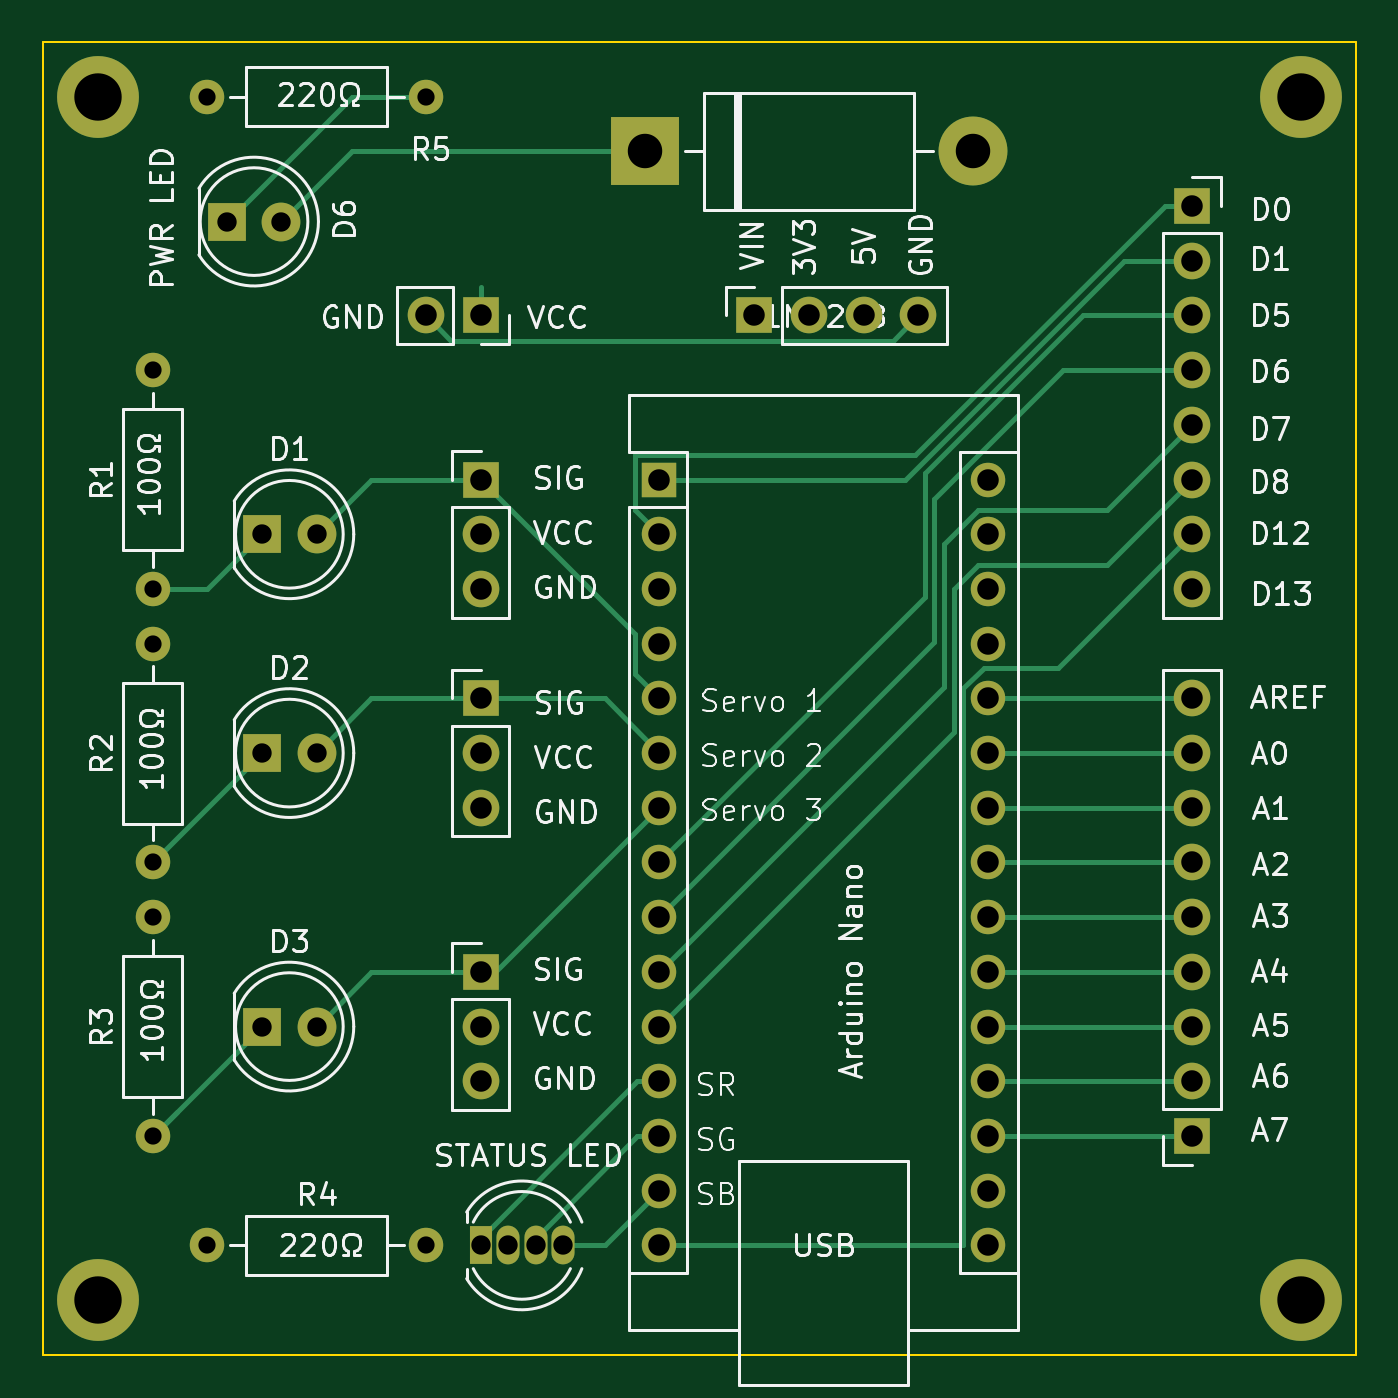
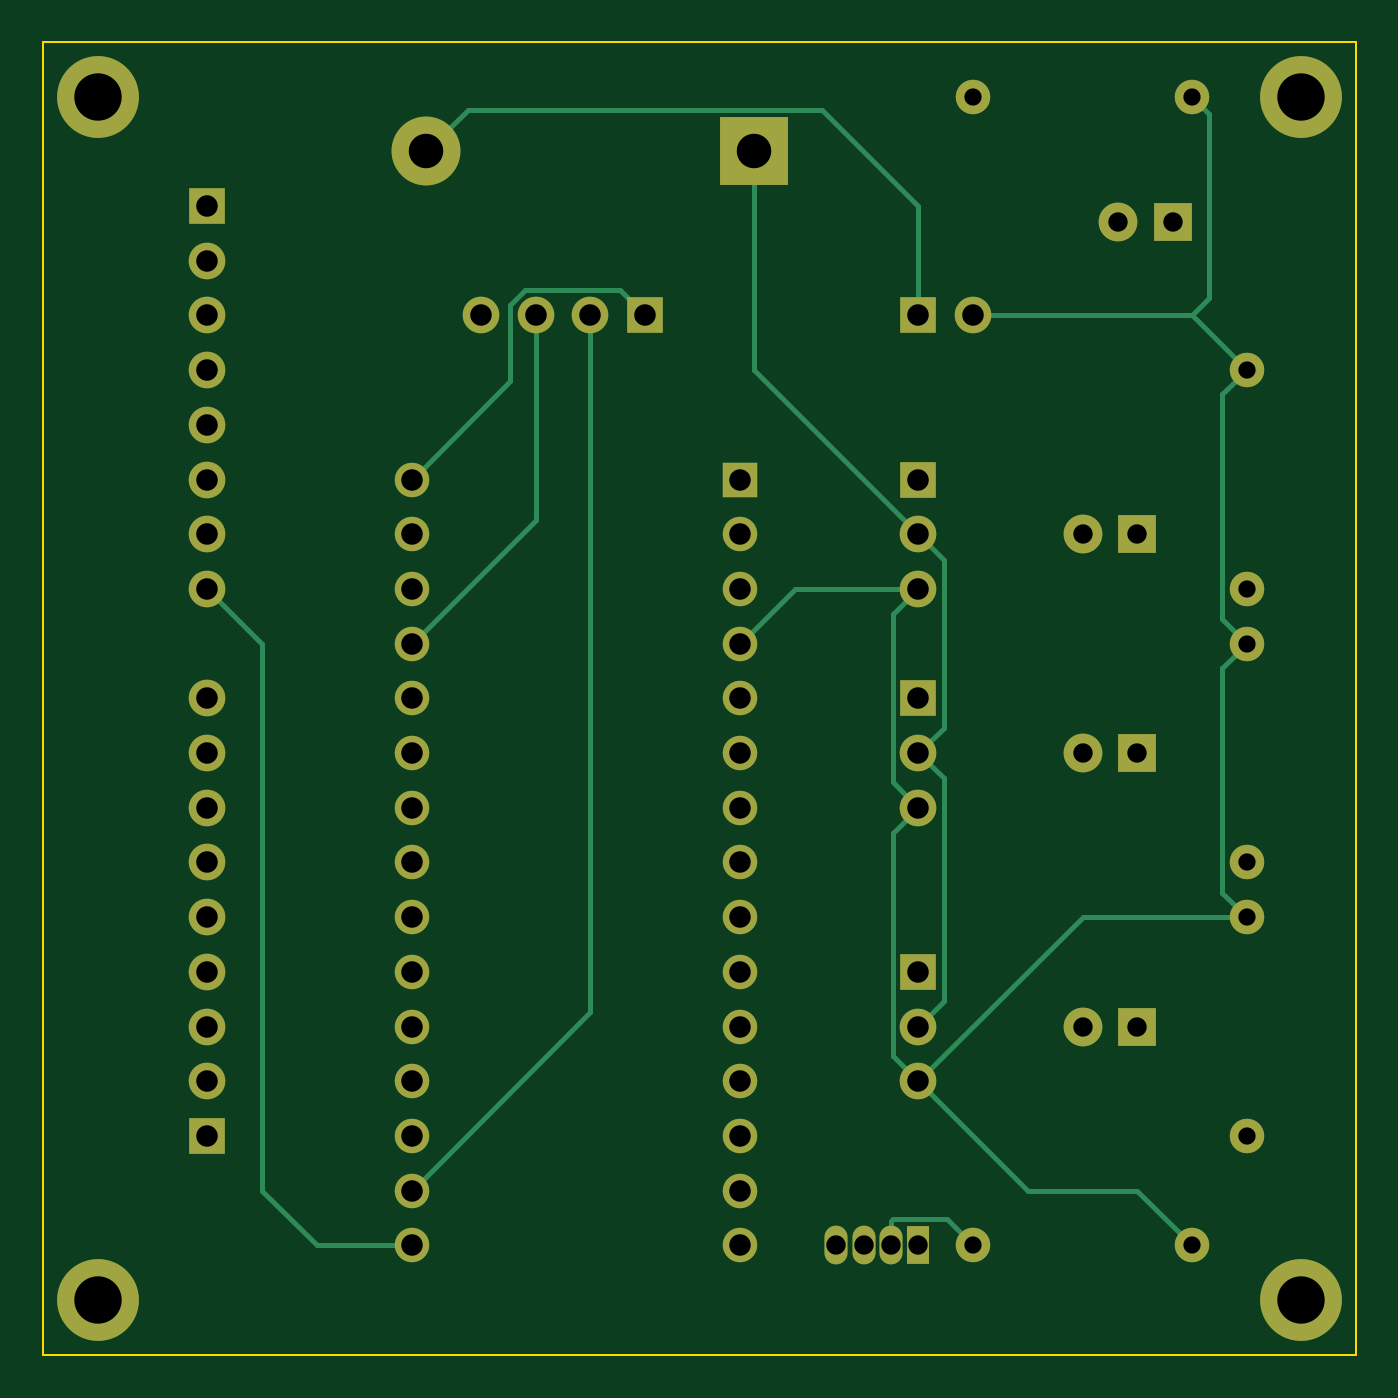
Circuit board: 11 layer files. Board 61.0 x 61.0 mm.
- bottom_copper: Test Stand-B_Cu.gbl (6215 bytes)
- bottom_mask: Test Stand-B_Mask.gbs (3156 bytes)
- paste: Test Stand-B_Paste.gbp (453 bytes)
- bottom_silk: Test Stand-B_Silkscreen.gbo (3166 bytes)
- outline: Test Stand-Edge_Cuts.gm1 (607 bytes)
- top_copper: Test Stand-F_Cu.gtl (7240 bytes)
- top_mask: Test Stand-F_Mask.gts (3156 bytes)
- paste: Test Stand-F_Paste.gtp (453 bytes)
- top_silk: Test Stand-F_Silkscreen.gto (103955 bytes)
- drill: Test Stand-NPTH.drl (272 bytes)
- drill: Test Stand-PTH.drl (1811 bytes)

=== bottom_copper: Test Stand-B_Cu.gbl ===
%TF.GenerationSoftware,KiCad,Pcbnew,7.0.5*%
%TF.CreationDate,2023-10-17T21:19:38+10:00*%
%TF.ProjectId,Test Stand,54657374-2053-4746-916e-642e6b696361,rev?*%
%TF.SameCoordinates,Original*%
%TF.FileFunction,Copper,L2,Bot*%
%TF.FilePolarity,Positive*%
%FSLAX46Y46*%
G04 Gerber Fmt 4.6, Leading zero omitted, Abs format (unit mm)*
G04 Created by KiCad (PCBNEW 7.0.5) date 2023-10-17 21:19:38*
%MOMM*%
%LPD*%
G01*
G04 APERTURE LIST*
%TA.AperFunction,ComponentPad*%
%ADD10C,1.600000*%
%TD*%
%TA.AperFunction,ComponentPad*%
%ADD11O,1.600000X1.600000*%
%TD*%
%TA.AperFunction,ComponentPad*%
%ADD12C,1.800000*%
%TD*%
%TA.AperFunction,ComponentPad*%
%ADD13R,1.800000X1.800000*%
%TD*%
%TA.AperFunction,ComponentPad*%
%ADD14R,3.200000X3.200000*%
%TD*%
%TA.AperFunction,ComponentPad*%
%ADD15O,3.200000X3.200000*%
%TD*%
%TA.AperFunction,ComponentPad*%
%ADD16R,1.700000X1.700000*%
%TD*%
%TA.AperFunction,ComponentPad*%
%ADD17O,1.700000X1.700000*%
%TD*%
%TA.AperFunction,ComponentPad*%
%ADD18C,3.800000*%
%TD*%
%TA.AperFunction,ComponentPad*%
%ADD19R,1.070000X1.800000*%
%TD*%
%TA.AperFunction,ComponentPad*%
%ADD20O,1.070000X1.800000*%
%TD*%
%TA.AperFunction,ComponentPad*%
%ADD21R,1.600000X1.600000*%
%TD*%
%TA.AperFunction,Conductor*%
%ADD22C,0.250000*%
%TD*%
G04 APERTURE END LIST*
D10*
X55880000Y-43180000D03*
D11*
X66040000Y-43180000D03*
D12*
X59320000Y-48980000D03*
D13*
X56780000Y-48980000D03*
D14*
X76200000Y-45720000D03*
D15*
X91440000Y-45720000D03*
D16*
X81280000Y-53340000D03*
D17*
X83820000Y-53340000D03*
X86360000Y-53340000D03*
X88900000Y-53340000D03*
D16*
X101600000Y-48260000D03*
D17*
X101600000Y-50800000D03*
X101600000Y-53340000D03*
X101600000Y-55880000D03*
X101600000Y-58420000D03*
X101600000Y-60960000D03*
X101600000Y-63500000D03*
X101600000Y-66040000D03*
D16*
X101600000Y-91440000D03*
D17*
X101600000Y-88900000D03*
X101600000Y-86360000D03*
X101600000Y-83820000D03*
X101600000Y-81280000D03*
X101600000Y-78740000D03*
X101600000Y-76200000D03*
X101600000Y-73660000D03*
X101600000Y-71120000D03*
D18*
X50800000Y-43180000D03*
D16*
X68580000Y-60960000D03*
D17*
X68580000Y-63500000D03*
X68580000Y-66040000D03*
D16*
X68580000Y-83820000D03*
D17*
X68580000Y-86360000D03*
X68580000Y-88900000D03*
D13*
X58420000Y-73660000D03*
D12*
X60960000Y-73660000D03*
D10*
X53340000Y-78740000D03*
D11*
X53340000Y-68580000D03*
D10*
X55880000Y-96520000D03*
D11*
X66040000Y-96520000D03*
D18*
X106680000Y-43180000D03*
D13*
X58420000Y-63500000D03*
D12*
X60960000Y-63500000D03*
D18*
X50800000Y-99060000D03*
D19*
X68580000Y-96520000D03*
D20*
X69850000Y-96520000D03*
X71120000Y-96520000D03*
X72390000Y-96520000D03*
D16*
X68580000Y-53340000D03*
D17*
X66040000Y-53340000D03*
D10*
X53340000Y-66040000D03*
D11*
X53340000Y-55880000D03*
D21*
X76870000Y-60960000D03*
D11*
X76870000Y-63500000D03*
X76870000Y-66040000D03*
X76870000Y-68580000D03*
X76870000Y-71120000D03*
X76870000Y-73660000D03*
X76870000Y-76200000D03*
X76870000Y-78740000D03*
X76870000Y-81280000D03*
X76870000Y-83820000D03*
X76870000Y-86360000D03*
X76870000Y-88900000D03*
X76870000Y-91440000D03*
X76870000Y-93980000D03*
X76870000Y-96520000D03*
X92110000Y-96520000D03*
X92110000Y-93980000D03*
X92110000Y-91440000D03*
X92110000Y-88900000D03*
X92110000Y-86360000D03*
X92110000Y-83820000D03*
X92110000Y-81280000D03*
X92110000Y-78740000D03*
X92110000Y-76200000D03*
X92110000Y-73660000D03*
X92110000Y-71120000D03*
X92110000Y-68580000D03*
X92110000Y-66040000D03*
X92110000Y-63500000D03*
X92110000Y-60960000D03*
D16*
X68580000Y-71120000D03*
D17*
X68580000Y-73660000D03*
X68580000Y-76200000D03*
D18*
X106680000Y-99060000D03*
D13*
X58420000Y-86360000D03*
D12*
X60960000Y-86360000D03*
D10*
X53340000Y-91440000D03*
D11*
X53340000Y-81280000D03*
D22*
X55080001Y-52540001D02*
X55880000Y-53340000D01*
X55080001Y-43979999D02*
X55080001Y-52540001D01*
X55880000Y-43180000D02*
X55080001Y-43979999D01*
X86846701Y-52165000D02*
X87535000Y-52853299D01*
X87535000Y-52853299D02*
X87535000Y-56385000D01*
X82455000Y-52165000D02*
X86846701Y-52165000D01*
X87535000Y-56385000D02*
X92110000Y-60960000D01*
X81280000Y-53340000D02*
X82455000Y-52165000D01*
X83820000Y-53340000D02*
X83820000Y-85690000D01*
X83820000Y-85690000D02*
X92110000Y-93980000D01*
X86360000Y-62830000D02*
X92110000Y-68580000D01*
X86360000Y-53340000D02*
X86360000Y-62830000D01*
X99060000Y-93980000D02*
X99060000Y-68580000D01*
X96520000Y-96520000D02*
X99060000Y-93980000D01*
X92110000Y-96520000D02*
X96520000Y-96520000D01*
X99060000Y-68580000D02*
X101600000Y-66040000D01*
X68580000Y-48260000D02*
X68580000Y-53340000D01*
X73045000Y-43795000D02*
X68580000Y-48260000D01*
X91440000Y-45720000D02*
X89515000Y-43795000D01*
X89515000Y-43795000D02*
X73045000Y-43795000D01*
X76200000Y-55880000D02*
X76200000Y-45720000D01*
X68580000Y-63500000D02*
X76200000Y-55880000D01*
X69755000Y-75025000D02*
X69755000Y-67215000D01*
X68580000Y-76200000D02*
X69755000Y-75025000D01*
X58420000Y-93980000D02*
X55880000Y-96520000D01*
X60960000Y-81280000D02*
X68580000Y-88900000D01*
X63500000Y-93980000D02*
X58420000Y-93980000D01*
X53340000Y-81280000D02*
X60960000Y-81280000D01*
X54465000Y-69705000D02*
X54465000Y-80155000D01*
X55880000Y-53340000D02*
X53340000Y-55880000D01*
X54465000Y-67455000D02*
X53340000Y-68580000D01*
X74330000Y-66040000D02*
X76870000Y-68580000D01*
X53340000Y-68580000D02*
X54465000Y-69705000D01*
X54465000Y-80155000D02*
X53340000Y-81280000D01*
X68580000Y-88900000D02*
X63500000Y-93980000D01*
X69755000Y-87725000D02*
X68580000Y-88900000D01*
X54465000Y-57005000D02*
X54465000Y-67455000D01*
X68580000Y-66040000D02*
X74330000Y-66040000D01*
X66040000Y-53340000D02*
X55880000Y-53340000D01*
X68580000Y-76200000D02*
X69755000Y-77375000D01*
X69755000Y-77375000D02*
X69755000Y-87725000D01*
X53340000Y-55880000D02*
X54465000Y-57005000D01*
X69755000Y-67215000D02*
X68580000Y-66040000D01*
X67405000Y-74835000D02*
X67405000Y-85185000D01*
X67405000Y-85185000D02*
X68580000Y-86360000D01*
X68580000Y-73660000D02*
X67405000Y-74835000D01*
X68580000Y-63500000D02*
X67405000Y-64675000D01*
X67405000Y-64675000D02*
X67405000Y-72485000D01*
X67405000Y-72485000D02*
X68580000Y-73660000D01*
X69850000Y-95370000D02*
X69850000Y-96520000D01*
X69775000Y-95295000D02*
X69850000Y-95370000D01*
X67265000Y-95295000D02*
X69775000Y-95295000D01*
X66040000Y-96520000D02*
X67265000Y-95295000D01*
M02*

=== bottom_mask: Test Stand-B_Mask.gbs ===
%TF.GenerationSoftware,KiCad,Pcbnew,7.0.5*%
%TF.CreationDate,2023-10-17T21:19:38+10:00*%
%TF.ProjectId,Test Stand,54657374-2053-4746-916e-642e6b696361,rev?*%
%TF.SameCoordinates,Original*%
%TF.FileFunction,Soldermask,Bot*%
%TF.FilePolarity,Negative*%
%FSLAX46Y46*%
G04 Gerber Fmt 4.6, Leading zero omitted, Abs format (unit mm)*
G04 Created by KiCad (PCBNEW 7.0.5) date 2023-10-17 21:19:38*
%MOMM*%
%LPD*%
G01*
G04 APERTURE LIST*
%ADD10C,1.600000*%
%ADD11O,1.600000X1.600000*%
%ADD12C,1.800000*%
%ADD13R,1.800000X1.800000*%
%ADD14R,3.200000X3.200000*%
%ADD15O,3.200000X3.200000*%
%ADD16R,1.700000X1.700000*%
%ADD17O,1.700000X1.700000*%
%ADD18C,3.800000*%
%ADD19R,1.070000X1.800000*%
%ADD20O,1.070000X1.800000*%
%ADD21R,1.600000X1.600000*%
G04 APERTURE END LIST*
D10*
X55880000Y-43180000D03*
D11*
X66040000Y-43180000D03*
D12*
X59320000Y-48980000D03*
D13*
X56780000Y-48980000D03*
D14*
X76200000Y-45720000D03*
D15*
X91440000Y-45720000D03*
D16*
X81280000Y-53340000D03*
D17*
X83820000Y-53340000D03*
X86360000Y-53340000D03*
X88900000Y-53340000D03*
D16*
X101600000Y-48260000D03*
D17*
X101600000Y-50800000D03*
X101600000Y-53340000D03*
X101600000Y-55880000D03*
X101600000Y-58420000D03*
X101600000Y-60960000D03*
X101600000Y-63500000D03*
X101600000Y-66040000D03*
D16*
X101600000Y-91440000D03*
D17*
X101600000Y-88900000D03*
X101600000Y-86360000D03*
X101600000Y-83820000D03*
X101600000Y-81280000D03*
X101600000Y-78740000D03*
X101600000Y-76200000D03*
X101600000Y-73660000D03*
X101600000Y-71120000D03*
D18*
X50800000Y-43180000D03*
D16*
X68580000Y-60960000D03*
D17*
X68580000Y-63500000D03*
X68580000Y-66040000D03*
D16*
X68580000Y-83820000D03*
D17*
X68580000Y-86360000D03*
X68580000Y-88900000D03*
D13*
X58420000Y-73660000D03*
D12*
X60960000Y-73660000D03*
D10*
X53340000Y-78740000D03*
D11*
X53340000Y-68580000D03*
D10*
X55880000Y-96520000D03*
D11*
X66040000Y-96520000D03*
D18*
X106680000Y-43180000D03*
D13*
X58420000Y-63500000D03*
D12*
X60960000Y-63500000D03*
D18*
X50800000Y-99060000D03*
D19*
X68580000Y-96520000D03*
D20*
X69850000Y-96520000D03*
X71120000Y-96520000D03*
X72390000Y-96520000D03*
D16*
X68580000Y-53340000D03*
D17*
X66040000Y-53340000D03*
D10*
X53340000Y-66040000D03*
D11*
X53340000Y-55880000D03*
D21*
X76870000Y-60960000D03*
D11*
X76870000Y-63500000D03*
X76870000Y-66040000D03*
X76870000Y-68580000D03*
X76870000Y-71120000D03*
X76870000Y-73660000D03*
X76870000Y-76200000D03*
X76870000Y-78740000D03*
X76870000Y-81280000D03*
X76870000Y-83820000D03*
X76870000Y-86360000D03*
X76870000Y-88900000D03*
X76870000Y-91440000D03*
X76870000Y-93980000D03*
X76870000Y-96520000D03*
X92110000Y-96520000D03*
X92110000Y-93980000D03*
X92110000Y-91440000D03*
X92110000Y-88900000D03*
X92110000Y-86360000D03*
X92110000Y-83820000D03*
X92110000Y-81280000D03*
X92110000Y-78740000D03*
X92110000Y-76200000D03*
X92110000Y-73660000D03*
X92110000Y-71120000D03*
X92110000Y-68580000D03*
X92110000Y-66040000D03*
X92110000Y-63500000D03*
X92110000Y-60960000D03*
D16*
X68580000Y-71120000D03*
D17*
X68580000Y-73660000D03*
X68580000Y-76200000D03*
D18*
X106680000Y-99060000D03*
D13*
X58420000Y-86360000D03*
D12*
X60960000Y-86360000D03*
D10*
X53340000Y-91440000D03*
D11*
X53340000Y-81280000D03*
M02*

=== paste: Test Stand-B_Paste.gbp ===
%TF.GenerationSoftware,KiCad,Pcbnew,7.0.5*%
%TF.CreationDate,2023-10-17T21:19:38+10:00*%
%TF.ProjectId,Test Stand,54657374-2053-4746-916e-642e6b696361,rev?*%
%TF.SameCoordinates,Original*%
%TF.FileFunction,Paste,Bot*%
%TF.FilePolarity,Positive*%
%FSLAX46Y46*%
G04 Gerber Fmt 4.6, Leading zero omitted, Abs format (unit mm)*
G04 Created by KiCad (PCBNEW 7.0.5) date 2023-10-17 21:19:38*
%MOMM*%
%LPD*%
G01*
G04 APERTURE LIST*
G04 APERTURE END LIST*
M02*

=== bottom_silk: Test Stand-B_Silkscreen.gbo ===
%TF.GenerationSoftware,KiCad,Pcbnew,7.0.5*%
%TF.CreationDate,2023-10-17T21:19:38+10:00*%
%TF.ProjectId,Test Stand,54657374-2053-4746-916e-642e6b696361,rev?*%
%TF.SameCoordinates,Original*%
%TF.FileFunction,Legend,Bot*%
%TF.FilePolarity,Positive*%
%FSLAX46Y46*%
G04 Gerber Fmt 4.6, Leading zero omitted, Abs format (unit mm)*
G04 Created by KiCad (PCBNEW 7.0.5) date 2023-10-17 21:19:38*
%MOMM*%
%LPD*%
G01*
G04 APERTURE LIST*
%ADD10C,1.600000*%
%ADD11O,1.600000X1.600000*%
%ADD12C,1.800000*%
%ADD13R,1.800000X1.800000*%
%ADD14R,3.200000X3.200000*%
%ADD15O,3.200000X3.200000*%
%ADD16R,1.700000X1.700000*%
%ADD17O,1.700000X1.700000*%
%ADD18C,3.800000*%
%ADD19R,1.070000X1.800000*%
%ADD20O,1.070000X1.800000*%
%ADD21R,1.600000X1.600000*%
G04 APERTURE END LIST*
%LPC*%
D10*
X55880000Y-43180000D03*
D11*
X66040000Y-43180000D03*
D12*
X59320000Y-48980000D03*
D13*
X56780000Y-48980000D03*
D14*
X76200000Y-45720000D03*
D15*
X91440000Y-45720000D03*
D16*
X81280000Y-53340000D03*
D17*
X83820000Y-53340000D03*
X86360000Y-53340000D03*
X88900000Y-53340000D03*
D16*
X101600000Y-48260000D03*
D17*
X101600000Y-50800000D03*
X101600000Y-53340000D03*
X101600000Y-55880000D03*
X101600000Y-58420000D03*
X101600000Y-60960000D03*
X101600000Y-63500000D03*
X101600000Y-66040000D03*
D16*
X101600000Y-91440000D03*
D17*
X101600000Y-88900000D03*
X101600000Y-86360000D03*
X101600000Y-83820000D03*
X101600000Y-81280000D03*
X101600000Y-78740000D03*
X101600000Y-76200000D03*
X101600000Y-73660000D03*
X101600000Y-71120000D03*
D18*
X50800000Y-43180000D03*
D16*
X68580000Y-60960000D03*
D17*
X68580000Y-63500000D03*
X68580000Y-66040000D03*
D16*
X68580000Y-83820000D03*
D17*
X68580000Y-86360000D03*
X68580000Y-88900000D03*
D13*
X58420000Y-73660000D03*
D12*
X60960000Y-73660000D03*
D10*
X53340000Y-78740000D03*
D11*
X53340000Y-68580000D03*
D10*
X55880000Y-96520000D03*
D11*
X66040000Y-96520000D03*
D18*
X106680000Y-43180000D03*
D13*
X58420000Y-63500000D03*
D12*
X60960000Y-63500000D03*
D18*
X50800000Y-99060000D03*
D19*
X68580000Y-96520000D03*
D20*
X69850000Y-96520000D03*
X71120000Y-96520000D03*
X72390000Y-96520000D03*
D16*
X68580000Y-53340000D03*
D17*
X66040000Y-53340000D03*
D10*
X53340000Y-66040000D03*
D11*
X53340000Y-55880000D03*
D21*
X76870000Y-60960000D03*
D11*
X76870000Y-63500000D03*
X76870000Y-66040000D03*
X76870000Y-68580000D03*
X76870000Y-71120000D03*
X76870000Y-73660000D03*
X76870000Y-76200000D03*
X76870000Y-78740000D03*
X76870000Y-81280000D03*
X76870000Y-83820000D03*
X76870000Y-86360000D03*
X76870000Y-88900000D03*
X76870000Y-91440000D03*
X76870000Y-93980000D03*
X76870000Y-96520000D03*
X92110000Y-96520000D03*
X92110000Y-93980000D03*
X92110000Y-91440000D03*
X92110000Y-88900000D03*
X92110000Y-86360000D03*
X92110000Y-83820000D03*
X92110000Y-81280000D03*
X92110000Y-78740000D03*
X92110000Y-76200000D03*
X92110000Y-73660000D03*
X92110000Y-71120000D03*
X92110000Y-68580000D03*
X92110000Y-66040000D03*
X92110000Y-63500000D03*
X92110000Y-60960000D03*
D16*
X68580000Y-71120000D03*
D17*
X68580000Y-73660000D03*
X68580000Y-76200000D03*
D18*
X106680000Y-99060000D03*
D13*
X58420000Y-86360000D03*
D12*
X60960000Y-86360000D03*
D10*
X53340000Y-91440000D03*
D11*
X53340000Y-81280000D03*
%LPD*%
M02*

=== outline: Test Stand-Edge_Cuts.gm1 ===
%TF.GenerationSoftware,KiCad,Pcbnew,7.0.5*%
%TF.CreationDate,2023-10-17T21:19:38+10:00*%
%TF.ProjectId,Test Stand,54657374-2053-4746-916e-642e6b696361,rev?*%
%TF.SameCoordinates,Original*%
%TF.FileFunction,Profile,NP*%
%FSLAX46Y46*%
G04 Gerber Fmt 4.6, Leading zero omitted, Abs format (unit mm)*
G04 Created by KiCad (PCBNEW 7.0.5) date 2023-10-17 21:19:38*
%MOMM*%
%LPD*%
G01*
G04 APERTURE LIST*
%TA.AperFunction,Profile*%
%ADD10C,0.100000*%
%TD*%
G04 APERTURE END LIST*
D10*
X48260000Y-40640000D02*
X109220000Y-40640000D01*
X109220000Y-101600000D01*
X48260000Y-101600000D01*
X48260000Y-40640000D01*
M02*

=== top_copper: Test Stand-F_Cu.gtl (7240 bytes, source omitted) ===
=== top_mask: Test Stand-F_Mask.gts ===
%TF.GenerationSoftware,KiCad,Pcbnew,7.0.5*%
%TF.CreationDate,2023-10-17T21:19:38+10:00*%
%TF.ProjectId,Test Stand,54657374-2053-4746-916e-642e6b696361,rev?*%
%TF.SameCoordinates,Original*%
%TF.FileFunction,Soldermask,Top*%
%TF.FilePolarity,Negative*%
%FSLAX46Y46*%
G04 Gerber Fmt 4.6, Leading zero omitted, Abs format (unit mm)*
G04 Created by KiCad (PCBNEW 7.0.5) date 2023-10-17 21:19:38*
%MOMM*%
%LPD*%
G01*
G04 APERTURE LIST*
%ADD10C,1.600000*%
%ADD11O,1.600000X1.600000*%
%ADD12C,1.800000*%
%ADD13R,1.800000X1.800000*%
%ADD14R,3.200000X3.200000*%
%ADD15O,3.200000X3.200000*%
%ADD16R,1.700000X1.700000*%
%ADD17O,1.700000X1.700000*%
%ADD18C,3.800000*%
%ADD19R,1.070000X1.800000*%
%ADD20O,1.070000X1.800000*%
%ADD21R,1.600000X1.600000*%
G04 APERTURE END LIST*
D10*
X55880000Y-43180000D03*
D11*
X66040000Y-43180000D03*
D12*
X59320000Y-48980000D03*
D13*
X56780000Y-48980000D03*
D14*
X76200000Y-45720000D03*
D15*
X91440000Y-45720000D03*
D16*
X81280000Y-53340000D03*
D17*
X83820000Y-53340000D03*
X86360000Y-53340000D03*
X88900000Y-53340000D03*
D16*
X101600000Y-48260000D03*
D17*
X101600000Y-50800000D03*
X101600000Y-53340000D03*
X101600000Y-55880000D03*
X101600000Y-58420000D03*
X101600000Y-60960000D03*
X101600000Y-63500000D03*
X101600000Y-66040000D03*
D16*
X101600000Y-91440000D03*
D17*
X101600000Y-88900000D03*
X101600000Y-86360000D03*
X101600000Y-83820000D03*
X101600000Y-81280000D03*
X101600000Y-78740000D03*
X101600000Y-76200000D03*
X101600000Y-73660000D03*
X101600000Y-71120000D03*
D18*
X50800000Y-43180000D03*
D16*
X68580000Y-60960000D03*
D17*
X68580000Y-63500000D03*
X68580000Y-66040000D03*
D16*
X68580000Y-83820000D03*
D17*
X68580000Y-86360000D03*
X68580000Y-88900000D03*
D13*
X58420000Y-73660000D03*
D12*
X60960000Y-73660000D03*
D10*
X53340000Y-78740000D03*
D11*
X53340000Y-68580000D03*
D10*
X55880000Y-96520000D03*
D11*
X66040000Y-96520000D03*
D18*
X106680000Y-43180000D03*
D13*
X58420000Y-63500000D03*
D12*
X60960000Y-63500000D03*
D18*
X50800000Y-99060000D03*
D19*
X68580000Y-96520000D03*
D20*
X69850000Y-96520000D03*
X71120000Y-96520000D03*
X72390000Y-96520000D03*
D16*
X68580000Y-53340000D03*
D17*
X66040000Y-53340000D03*
D10*
X53340000Y-66040000D03*
D11*
X53340000Y-55880000D03*
D21*
X76870000Y-60960000D03*
D11*
X76870000Y-63500000D03*
X76870000Y-66040000D03*
X76870000Y-68580000D03*
X76870000Y-71120000D03*
X76870000Y-73660000D03*
X76870000Y-76200000D03*
X76870000Y-78740000D03*
X76870000Y-81280000D03*
X76870000Y-83820000D03*
X76870000Y-86360000D03*
X76870000Y-88900000D03*
X76870000Y-91440000D03*
X76870000Y-93980000D03*
X76870000Y-96520000D03*
X92110000Y-96520000D03*
X92110000Y-93980000D03*
X92110000Y-91440000D03*
X92110000Y-88900000D03*
X92110000Y-86360000D03*
X92110000Y-83820000D03*
X92110000Y-81280000D03*
X92110000Y-78740000D03*
X92110000Y-76200000D03*
X92110000Y-73660000D03*
X92110000Y-71120000D03*
X92110000Y-68580000D03*
X92110000Y-66040000D03*
X92110000Y-63500000D03*
X92110000Y-60960000D03*
D16*
X68580000Y-71120000D03*
D17*
X68580000Y-73660000D03*
X68580000Y-76200000D03*
D18*
X106680000Y-99060000D03*
D13*
X58420000Y-86360000D03*
D12*
X60960000Y-86360000D03*
D10*
X53340000Y-91440000D03*
D11*
X53340000Y-81280000D03*
M02*

=== paste: Test Stand-F_Paste.gtp ===
%TF.GenerationSoftware,KiCad,Pcbnew,7.0.5*%
%TF.CreationDate,2023-10-17T21:19:38+10:00*%
%TF.ProjectId,Test Stand,54657374-2053-4746-916e-642e6b696361,rev?*%
%TF.SameCoordinates,Original*%
%TF.FileFunction,Paste,Top*%
%TF.FilePolarity,Positive*%
%FSLAX46Y46*%
G04 Gerber Fmt 4.6, Leading zero omitted, Abs format (unit mm)*
G04 Created by KiCad (PCBNEW 7.0.5) date 2023-10-17 21:19:38*
%MOMM*%
%LPD*%
G01*
G04 APERTURE LIST*
G04 APERTURE END LIST*
M02*

=== top_silk: Test Stand-F_Silkscreen.gto (103955 bytes, source omitted) ===
=== drill: Test Stand-NPTH.drl ===
M48
; DRILL file {KiCad 7.0.5} date Tue Oct 17 21:20:00 2023
; FORMAT={-:-/ absolute / metric / decimal}
; #@! TF.CreationDate,2023-10-17T21:20:00+10:00
; #@! TF.GenerationSoftware,Kicad,Pcbnew,7.0.5
; #@! TF.FileFunction,NonPlated,1,2,NPTH
FMAT,2
METRIC
%
G90
G05
T0
M30

=== drill: Test Stand-PTH.drl ===
M48
; DRILL file {KiCad 7.0.5} date Tue Oct 17 21:20:00 2023
; FORMAT={-:-/ absolute / metric / decimal}
; #@! TF.CreationDate,2023-10-17T21:20:00+10:00
; #@! TF.GenerationSoftware,Kicad,Pcbnew,7.0.5
; #@! TF.FileFunction,Plated,1,2,PTH
FMAT,2
METRIC
; #@! TA.AperFunction,Plated,PTH,ComponentDrill
T1C0.800
; #@! TA.AperFunction,Plated,PTH,ComponentDrill
T2C0.900
; #@! TA.AperFunction,Plated,PTH,ComponentDrill
T3C1.000
; #@! TA.AperFunction,Plated,PTH,ComponentDrill
T4C1.600
; #@! TA.AperFunction,Plated,PTH,ComponentDrill
T5C2.200
%
G90
G05
T1
X53.34Y-55.88
X53.34Y-66.04
X53.34Y-68.58
X53.34Y-78.74
X53.34Y-81.28
X53.34Y-91.44
X55.88Y-43.18
X55.88Y-96.52
X66.04Y-43.18
X66.04Y-96.52
T2
X56.78Y-48.98
X58.42Y-63.5
X58.42Y-73.66
X58.42Y-86.36
X59.32Y-48.98
X60.96Y-63.5
X60.96Y-73.66
X60.96Y-86.36
X68.58Y-96.52
X69.85Y-96.52
X71.12Y-96.52
X72.39Y-96.52
T3
X66.04Y-53.34
X68.58Y-53.34
X68.58Y-60.96
X68.58Y-63.5
X68.58Y-66.04
X68.58Y-71.12
X68.58Y-73.66
X68.58Y-76.2
X68.58Y-83.82
X68.58Y-86.36
X68.58Y-88.9
X76.87Y-60.96
X76.87Y-63.5
X76.87Y-66.04
X76.87Y-68.58
X76.87Y-71.12
X76.87Y-73.66
X76.87Y-76.2
X76.87Y-78.74
X76.87Y-81.28
X76.87Y-83.82
X76.87Y-86.36
X76.87Y-88.9
X76.87Y-91.44
X76.87Y-93.98
X76.87Y-96.52
X81.28Y-53.34
X83.82Y-53.34
X86.36Y-53.34
X88.9Y-53.34
X92.11Y-60.96
X92.11Y-63.5
X92.11Y-66.04
X92.11Y-68.58
X92.11Y-71.12
X92.11Y-73.66
X92.11Y-76.2
X92.11Y-78.74
X92.11Y-81.28
X92.11Y-83.82
X92.11Y-86.36
X92.11Y-88.9
X92.11Y-91.44
X92.11Y-93.98
X92.11Y-96.52
X101.6Y-48.26
X101.6Y-50.8
X101.6Y-53.34
X101.6Y-55.88
X101.6Y-58.42
X101.6Y-60.96
X101.6Y-63.5
X101.6Y-66.04
X101.6Y-71.12
X101.6Y-73.66
X101.6Y-76.2
X101.6Y-78.74
X101.6Y-81.28
X101.6Y-83.82
X101.6Y-86.36
X101.6Y-88.9
X101.6Y-91.44
T4
X76.2Y-45.72
X91.44Y-45.72
T5
X50.8Y-43.18
X50.8Y-99.06
X106.68Y-43.18
X106.68Y-99.06
T0
M30

